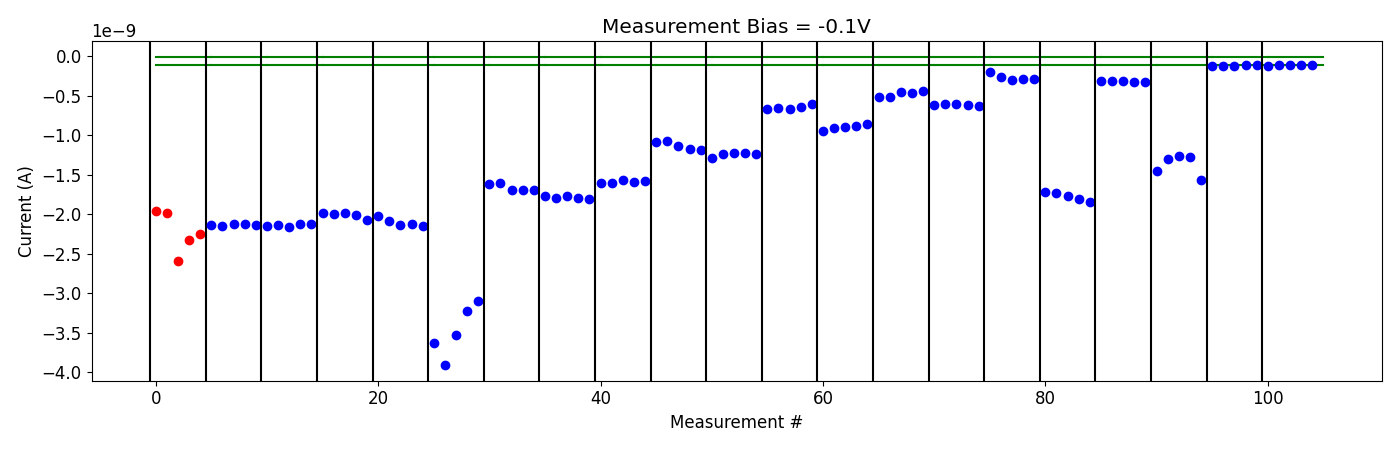

Source data for this figure (header and first rows):
# pulse_v, pulse_width, num_applied, meas_v, i_0, i_1, i_2, i_3, i_4
-5.000000000000000000e-01, 4.999999999999999774e-07, 1.000000000000000000e+03, -1.000000000000000056e-01, -1.959377450000000335e-09, -1.982926000000000272e-09, -2.593913140000000536e-09, -2.324106920000000498e-09, -2.246663400000000024e-09
-5.000000000000000000e-01, 4.999999999999999774e-07, 1.000000000000000000e+03, -1.000000000000000056e-01, -2.135997559999999952e-09, -2.155838740000000045e-09, -2.125754619999999927e-09, -2.129194759999999869e-09, -2.137423699999999781e-09
-1.000000000000000000e+00, 4.999999999999999774e-07, 1.000000000000000000e+03, -1.000000000000000056e-01, -2.152088760000000018e-09, -2.131095559999999880e-09, -2.166044360000000085e-09, -2.118998100000000452e-09, -2.125422799999999949e-09
-1.500000000000000000e+00, 4.999999999999999774e-07, 1.000000000000000000e+03, -1.000000000000000056e-01, -1.989884898000000186e-09, -1.995299251999999983e-09, -1.984400321999999958e-09, -2.006757120000000205e-09, -2.078488940000000164e-09
-2.000000000000000000e+00, 4.999999999999999774e-07, 1.000000000000000000e+03, -1.000000000000000056e-01, -2.020093580000000438e-09, -2.092243960000000067e-09, -2.142941979999999768e-09, -2.120685180000000495e-09, -2.144949440000000112e-09
-2.500000000000000000e+00, 4.999999999999999774e-07, 1.000000000000000000e+03, -1.000000000000000056e-01, -3.624038500000000585e-09, -3.910610040000000181e-09, -3.529405675000000395e-09, -3.225791219999999938e-09, -3.097340735000000046e-09
-3.000000000000000000e+00, 4.999999999999999774e-07, 1.000000000000000000e+03, -1.000000000000000056e-01, -1.619425509999999913e-09, -1.604291700000000179e-09, -1.699416629999999991e-09, -1.692778289999999848e-09, -1.692739415000000071e-09
-3.000000000000000000e+00, 4.999999999999999774e-07, 1.000000000000000000e+03, -1.000000000000000056e-01, -1.766778709999999809e-09, -1.790954660000000186e-09, -1.772368739999999921e-09, -1.792919415000000029e-09, -1.803147109999999868e-09
-3.500000000000000000e+00, 4.999999999999999774e-07, 1.000000000000000000e+03, -1.000000000000000056e-01, -1.610102720000000177e-09, -1.611065224999999822e-09, -1.572477194999999946e-09, -1.589423644999999877e-09, -1.579351954999999848e-09
-4.000000000000000000e+00, 4.999999999999999774e-07, 1.000000000000000000e+03, -1.000000000000000056e-01, -1.088763965000000056e-09, -1.070536765000000072e-09, -1.132211755000000024e-09, -1.178279074999999900e-09, -1.194480714999999974e-09
-4.500000000000000000e+00, 4.999999999999999774e-07, 1.000000000000000000e+03, -1.000000000000000056e-01, -1.289987165000000098e-09, -1.244516755000000082e-09, -1.225657035000000011e-09, -1.226626125000000142e-09, -1.245309915000000049e-09
-5.000000000000000000e+00, 4.999999999999999774e-07, 1.000000000000000000e+03, -1.000000000000000056e-01, -6.731109050000000662e-10, -6.625433599999999433e-10, -6.680760700000001046e-10, -6.415772350000000608e-10, -6.063005550000000581e-10
-5.000000000000000000e+00, 4.999999999999999774e-07, 1.000000000000000000e+03, -1.000000000000000056e-01, -9.435425799999999444e-10, -9.104408150000000234e-10, -8.918690450000000289e-10, -8.841518549999999835e-10, -8.625295400000000378e-10
-5.500000000000000000e+00, 4.999999999999999774e-07, 1.000000000000000000e+03, -1.000000000000000056e-01, -5.151040200000000300e-10, -5.137568000000000058e-10, -4.583260200000000116e-10, -4.703332580000000255e-10, -4.488121139999999915e-10
-5.500000000000000000e+00, 4.999999999999999774e-07, 1.000000000000000000e+03, -1.000000000000000056e-01, -6.185954300000000260e-10, -6.102410639999999979e-10, -6.130651560000000042e-10, -6.209025679999999794e-10, -6.296729580000000227e-10
-6.000000000000000000e+00, 4.999999999999999774e-07, 1.000000000000000000e+03, -1.000000000000000056e-01, -2.070117180000000137e-10, -2.675165060000000097e-10, -3.018947799999999715e-10, -2.945244940000000557e-10, -2.963064500000000403e-10
-6.000000000000000000e+00, 4.999999999999999774e-07, 1.000000000000000000e+03, -1.000000000000000056e-01, -1.724495288000000010e-09, -1.735197244000000260e-09, -1.764425106000000032e-09, -1.807085300000000168e-09, -1.843311994000000070e-09
-6.500000000000000000e+00, 4.999999999999999774e-07, 1.000000000000000000e+03, -1.000000000000000056e-01, -3.125453300000000532e-10, -3.139781520000000555e-10, -3.217053520000000244e-10, -3.262854200000000365e-10, -3.238479360000000218e-10
-6.500000000000000000e+00, 4.999999999999999774e-07, 1.000000000000000000e+03, -1.000000000000000056e-01, -1.454259604000000160e-09, -1.305942662000000092e-09, -1.266624713999999985e-09, -1.271573396000000057e-09, -1.562757830000000144e-09
-7.000000000000000000e+00, 4.999999999999999774e-07, 1.000000000000000000e+03, -1.000000000000000056e-01, -1.223447610000000157e-10, -1.287050750000000204e-10, -1.248420330000000091e-10, -1.187824469999999997e-10, -1.153470950000000043e-10
-7.000000000000000000e+00, 4.999999999999999774e-07, 1.000000000000000000e+03, -1.000000000000000056e-01, -1.210179349999999899e-10, -1.196563410000000045e-10, -1.190556569999999942e-10, -1.111786550000000031e-10, -1.087661810000000148e-10
